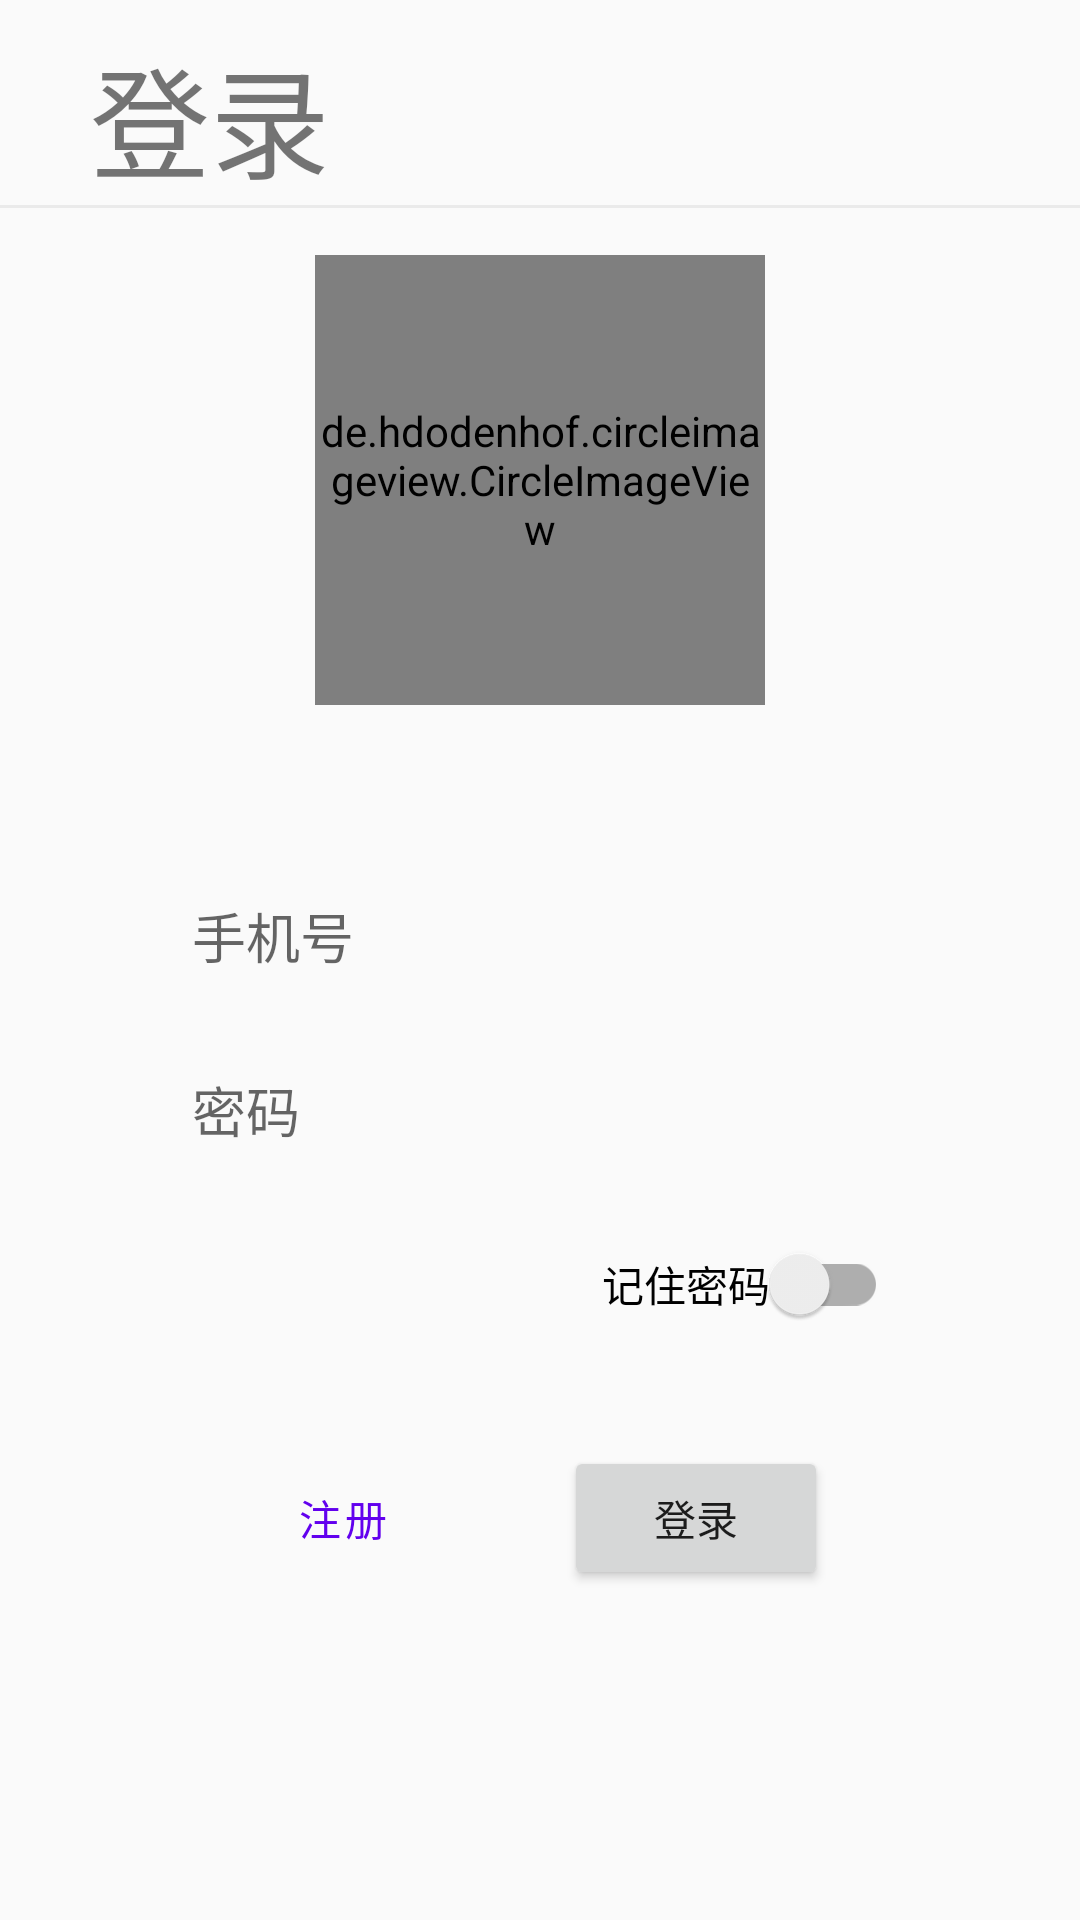

Layout XML and referenced resources for this Android screen:
<!-- AndroidManifest.xml: application theme Theme.SunnyWeather -->
<!-- res/layout/activity_login.xml -->
<?xml version="1.0" encoding="utf-8"?>
<androidx.constraintlayout.widget.ConstraintLayout xmlns:android="http://schemas.android.com/apk/res/android"
    xmlns:app="http://schemas.android.com/apk/res-auto"
    xmlns:tools="http://schemas.android.com/tools"
    android:layout_width="match_parent"
    android:layout_height="match_parent"
    tools:context=".ui.login.LoginActivity">

    <de.hdodenhof.circleimageview.CircleImageView
        android:id="@+id/userPhotoDisplayImg"
        android:layout_width="150dp"
        android:layout_height="150dp"
        app:layout_constraintBottom_toTopOf="@+id/guideline2"
        app:layout_constraintEnd_toEndOf="parent"
        app:layout_constraintStart_toStartOf="parent"
        app:layout_constraintTop_toTopOf="@+id/guideline2"
        android:src="@color/grey" />

    <androidx.constraintlayout.widget.Guideline
        android:id="@+id/guideline2"
        android:layout_width="wrap_content"
        android:layout_height="wrap_content"
        android:orientation="horizontal"
        app:layout_constraintGuide_percent="0.25" />

    <androidx.constraintlayout.widget.Guideline
        android:id="@+id/guideline7"
        android:layout_width="wrap_content"
        android:layout_height="wrap_content"
        android:orientation="horizontal"
        app:layout_constraintGuide_percent="0.45" />

    <EditText
        android:id="@+id/phoneNumLoginExit"
        android:layout_width="0dp"
        android:layout_height="wrap_content"
        android:background="@drawable/input_edit_style"
        android:hint="手机号"
        android:inputType="number|phone"
        android:minHeight="48dp"
        android:paddingStart="10dp"
        android:singleLine="true"
        app:layout_constraintEnd_toStartOf="@+id/guideline4"
        app:layout_constraintHorizontal_bias="1.0"
        app:layout_constraintStart_toStartOf="@+id/guideline6"
        app:layout_constraintTop_toTopOf="@+id/guideline7" />

    <EditText
        android:id="@+id/passwordLoginEdit"
        android:layout_width="0dp"
        android:layout_height="wrap_content"
        android:layout_marginTop="10dp"
        android:background="@drawable/input_edit_style"
        android:hint="密码"
        android:inputType="textShortMessage|textPersonName|text|textPassword"
        android:minHeight="48dp"
        android:paddingStart="10dp"
        android:singleLine="true"
        app:layout_constraintEnd_toStartOf="@+id/guideline4"
        app:layout_constraintHorizontal_bias="0.0"
        app:layout_constraintStart_toStartOf="@+id/guideline6"
        app:layout_constraintTop_toBottomOf="@+id/phoneNumLoginExit" />

    <androidx.constraintlayout.widget.Guideline
        android:id="@+id/guideline4"
        android:layout_width="wrap_content"
        android:layout_height="wrap_content"
        android:orientation="vertical"
        app:layout_constraintGuide_percent="0.85" />

    <androidx.constraintlayout.widget.Guideline
        android:id="@+id/guideline6"
        android:layout_width="wrap_content"
        android:layout_height="wrap_content"
        android:orientation="vertical"
        app:layout_constraintGuide_percent="0.15" />

    <Button
        android:id="@+id/loginBtn"
        android:layout_width="wrap_content"
        android:layout_height="wrap_content"
        android:layout_margin="30dp"
        android:text="登录"
        app:layout_constraintEnd_toStartOf="@+id/guideline4"
        app:layout_constraintTop_toBottomOf="@+id/rememberSwitch" />

    <Button
        android:id="@+id/toRegisterBtn"
        style="@style/Widget.MaterialComponents.Button.TextButton"
        android:layout_width="wrap_content"
        android:layout_height="wrap_content"
        android:layout_margin="30dp"
        android:text="注册"
        app:layout_constraintEnd_toStartOf="@+id/loginBtn"
        app:layout_constraintTop_toBottomOf="@+id/rememberSwitch" />

    <TextView
        android:id="@+id/textView9"
        android:layout_width="wrap_content"
        android:layout_height="wrap_content"
        android:layout_marginStart="30dp"
        android:layout_marginTop="10dp"
        android:text="登录"
        android:textSize="40sp"
        app:layout_constraintStart_toStartOf="parent"
        app:layout_constraintTop_toTopOf="parent" />

    <View
        android:id="@+id/view"
        android:layout_width="0dp"
        android:layout_height="1dp"
        android:background="@color/grey"
        app:layout_constraintEnd_toEndOf="parent"
        app:layout_constraintStart_toStartOf="parent"
        app:layout_constraintTop_toBottomOf="@+id/textView9" />

    <com.google.android.material.switchmaterial.SwitchMaterial
        android:id="@+id/rememberSwitch"
        android:layout_width="wrap_content"
        android:layout_height="wrap_content"
        android:layout_marginTop="10dp"
        android:layout_marginEnd="10dp"
        android:minHeight="48dp"
        android:text="记住密码"
        app:layout_constraintEnd_toStartOf="@+id/guideline4"
        app:layout_constraintTop_toBottomOf="@+id/passwordLoginEdit" />

</androidx.constraintlayout.widget.ConstraintLayout>
<!-- resources referenced by this layout -->
<resources>
  <color name="grey">#FDEAEAEA</color>
  <style name="Theme.SunnyWeather" parent="Theme.MaterialComponents.DayNight.NoActionBar.Bridge">
          
          <item name="colorPrimary">@color/purple_500</item>
          <item name="colorPrimaryVariant">@color/purple_700</item>
          <item name="colorOnPrimary">@color/white</item>
          
          <item name="colorSecondary">@color/teal_200</item>
          <item name="colorSecondaryVariant">@color/teal_700</item>
          <item name="colorOnSecondary">@color/black</item>
          
          <item name="android:statusBarColor" tools:targetApi="l">?attr/colorPrimaryVariant</item>
          
      </style>
  <color name="purple_500">#FF6200EE</color>
  <color name="purple_700">#FF3700B3</color>
  <color name="white">#FFFFFFFF</color>
  <color name="teal_200">#FF03DAC5</color>
  <color name="teal_700">#FF018786</color>
  <color name="black">#FF000000</color>
</resources>
